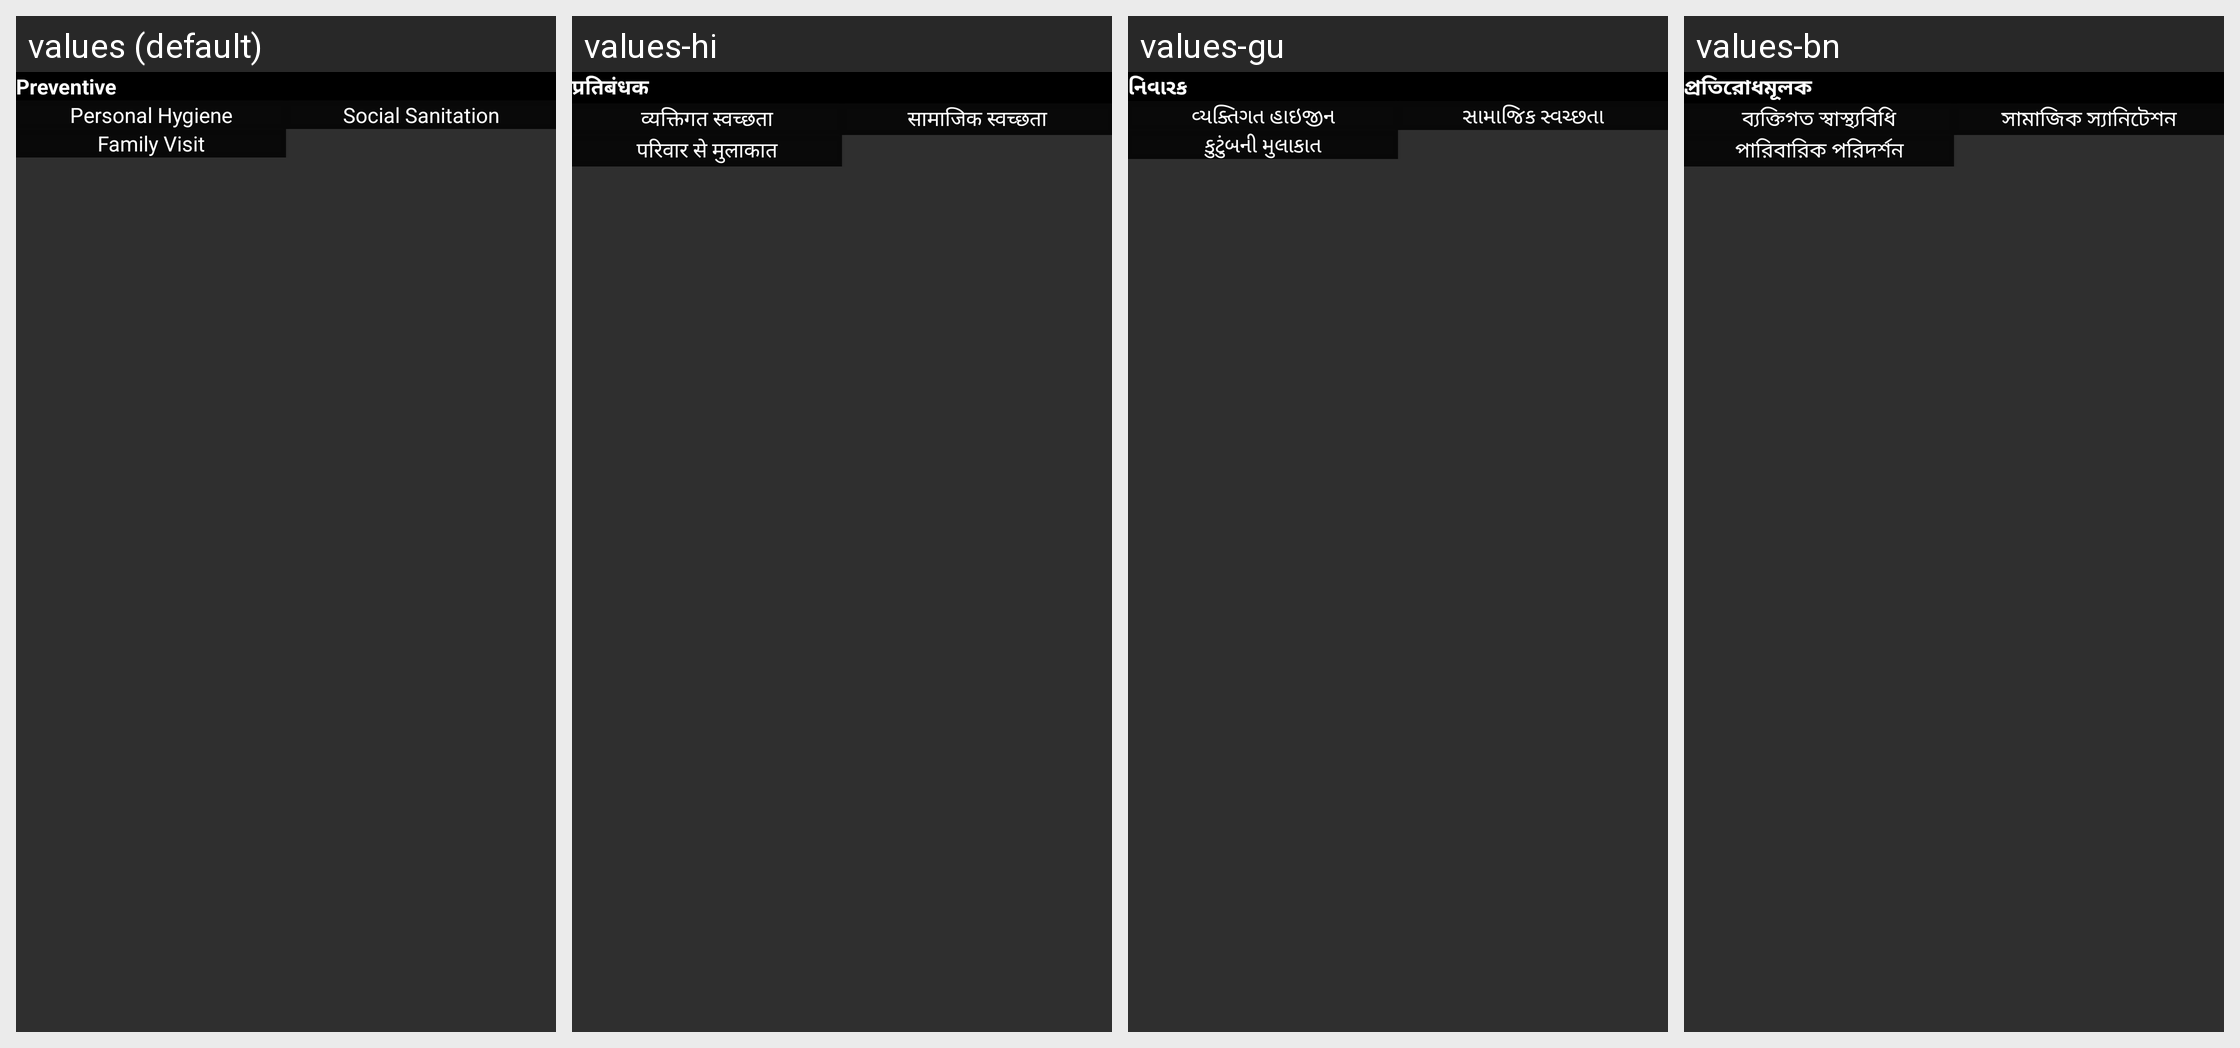

This grid shows one Android layout under several languages. Give, for every string resource on the screen, its name, the default text and each shown locale's text.
Android screen res/layout/activity_preventive.xml rendered under 4 locales, left to right: values (default), values-hi, values-gu, values-bn. Device: Nexus 5 (rendered at 1080×1920; each locale shown at half size, 540×960, under a caption strip naming it); theme AppTheme.
Other locales in the repository, not shown: values-as, values-kn, values-or.
Strings drawn on this screen, with the default value and each locale's value (text and hints the layout hard-codes, and strings that could not be matched under every locale, appear in the picture but are not listed):

preventive
  values: Preventive
  values-hi: प्रतिबंधक
  values-gu: નિવારક
  values-bn: প্রতিরোধমূলক

personal_hygiene
  values: Personal Hygiene
  values-hi: व्यक्तिगत स्वच्छता
  values-gu: વ્યક્તિગત હાઇજીન
  values-bn: ব্যক্তিগত স্বাস্থ্যবিধি

social_sanitation
  values: Social Sanitation
  values-hi: सामाजिक स्वच्छता
  values-gu: સામાજિક સ્વચ્છતા
  values-bn: সামাজিক স্যানিটেশন

family_visit
  values: Family Visit
  values-hi: परिवार से मुलाकात
  values-gu: કુટુંબની મુલાકાત
  values-bn: পারিবারিক পরিদর্শন
